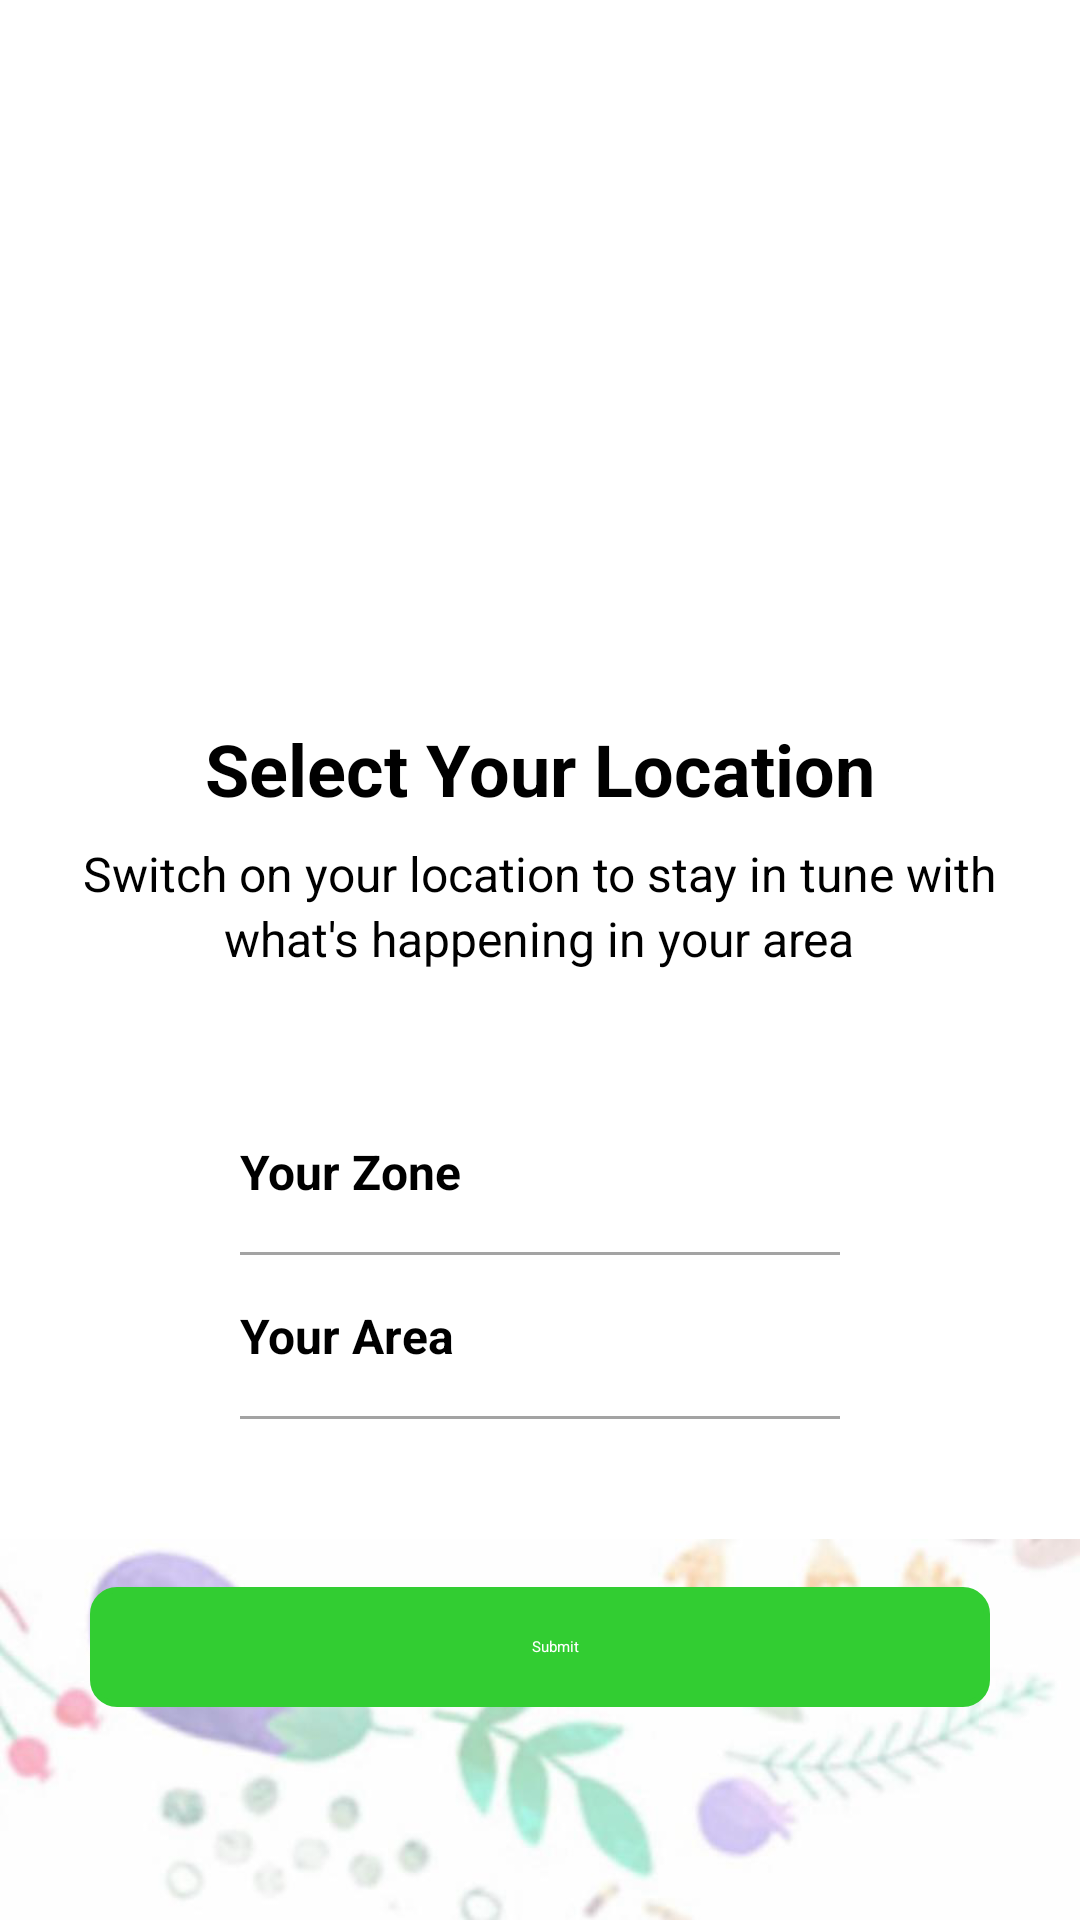

The Android layout XML behind this screen, and the referenced resources:
<!-- AndroidManifest.xml: application theme Theme.Nectar -->
<!-- res/layout/location.xml -->
<?xml version="1.0" encoding="utf-8"?>
<LinearLayout xmlns:android="http://schemas.android.com/apk/res/android"
    android:layout_width="match_parent"
    android:layout_height="match_parent"
    android:orientation="vertical"
    android:gravity="center">

    <ImageView
        android:layout_width="200dp"
        android:layout_height="200dp"
        android:src="@drawable/map"
        android:layout_marginTop="20dp"
        android:layout_marginBottom="20dp" />

    <TextView
        android:layout_width="wrap_content"
        android:layout_height="wrap_content"
        android:text="Select Your Location"
        android:textSize="24sp"
        android:textStyle="bold"
        android:layout_marginBottom="8dp" />

    <TextView
        android:layout_width="wrap_content"
        android:layout_height="wrap_content"
        android:text="Switch on your location to stay in tune with"
        android:textSize="16sp" />

    <TextView
        android:layout_width="wrap_content"
        android:layout_height="wrap_content"
        android:text="what's happening in your area"
        android:textSize="16sp" />
<LinearLayout
    android:layout_width="wrap_content"
    android:layout_height="wrap_content"
    android:orientation="vertical"
    android:layout_marginTop="40dp">
    <TextView
    android:layout_width="wrap_content"
    android:layout_height="wrap_content"
    android:text="Your Zone"
    android:textSize="16sp"
    android:layout_marginTop="16dp"
        android:textStyle="bold"/>


    <LinearLayout
        android:layout_width="wrap_content"
        android:layout_height="wrap_content"
        android:orientation="horizontal"
        android:layout_gravity="center"
       >

        <Spinner
            android:id="@+id/your_zone_spinner"
            android:layout_width="wrap_content"
            android:layout_height="wrap_content"
            android:layout_marginTop="8dp"
            android:layout_marginBottom="8dp"

            android:background="@null" />

        <ImageView
            android:layout_width="wrap_content"
            android:layout_height="wrap_content"
            android:layout_marginStart="200dp"
            android:layout_marginTop="10dp"
            android:src="@drawable/baseline_keyboard_arrow_down_24"
            android:contentDescription="Dropdown Arrow" />
    </LinearLayout>

    <View
        android:layout_width="match_parent"
        android:layout_height="1dp"
        android:background="#A3A3A3"
      />
    <TextView
        android:layout_width="wrap_content"
        android:layout_height="wrap_content"
        android:text="Your Area"
        android:textSize="16sp"
        android:layout_marginTop="16dp"
        android:textStyle="bold"/>


    <LinearLayout
        android:layout_width="wrap_content"
        android:layout_height="wrap_content"
        android:orientation="horizontal"
        android:layout_gravity="center"

        >

        <Spinner
            android:id="@+id/your_area_spinner"
            android:layout_width="wrap_content"
            android:layout_height="wrap_content"
            android:layout_marginTop="8dp"
            android:layout_marginBottom="8dp"

            android:background="@null" />

        <ImageView
            android:layout_width="wrap_content"
            android:layout_height="wrap_content"
            android:layout_marginStart="200dp"
            android:layout_marginTop="10dp"
            android:src="@drawable/baseline_keyboard_arrow_down_24"
            android:contentDescription="Dropdown Arrow" />
    </LinearLayout>

    <View
        android:layout_width="match_parent"
        android:layout_height="1dp"
        android:background="#A3A3A3"
        />
</LinearLayout>

    <LinearLayout
        android:layout_width="wrap_content"
        android:layout_height="wrap_content"
        android:orientation="vertical"
        android:layout_marginTop="40dp"
        android:background="@drawable/down">
    <TextView
    android:id="@+id/buttonSubmit"
    android:layout_width="300dp"
    android:layout_height="40dp"
    android:layout_marginTop="16dp"
    android:background="@drawable/box"
    android:gravity="center"
    android:layout_gravity="center"
    android:paddingStart="18dp"
    android:paddingEnd="8dp"
    android:textColor="@color/white"
    android:text="Submit"
    />
    </LinearLayout>
</LinearLayout>
<!-- resources referenced by this layout -->
<resources>
  <!-- drawable box (drawable) -->
  <?xml version="1.0" encoding="utf-8"?>
  <shape xmlns:android="http://schemas.android.com/apk/res/android">
      <solid android:color="#32CD32" /> 
      <stroke
          android:color="#32CD32"
          android:width="2dp" />
      <corners android:radius="8dp" />
  </shape>
  <!-- drawable down: png bitmap (drawable, 207994 bytes) -->
  <style name="Theme.Nectar" parent="Base.Theme.Nectar">
          
          <item name="android:navigationBarColor">@android:color/transparent</item>
          <item name="android:statusBarColor">@android:color/transparent</item>
          <item name="android:windowLightStatusBar">?attr/isLightTheme</item>
      </style>
  <!-- not gathered from this repository: default colours our renderer supplied (Android Studio template values) -->
  <color name="white">#FFFFFFFF</color>
</resources>
